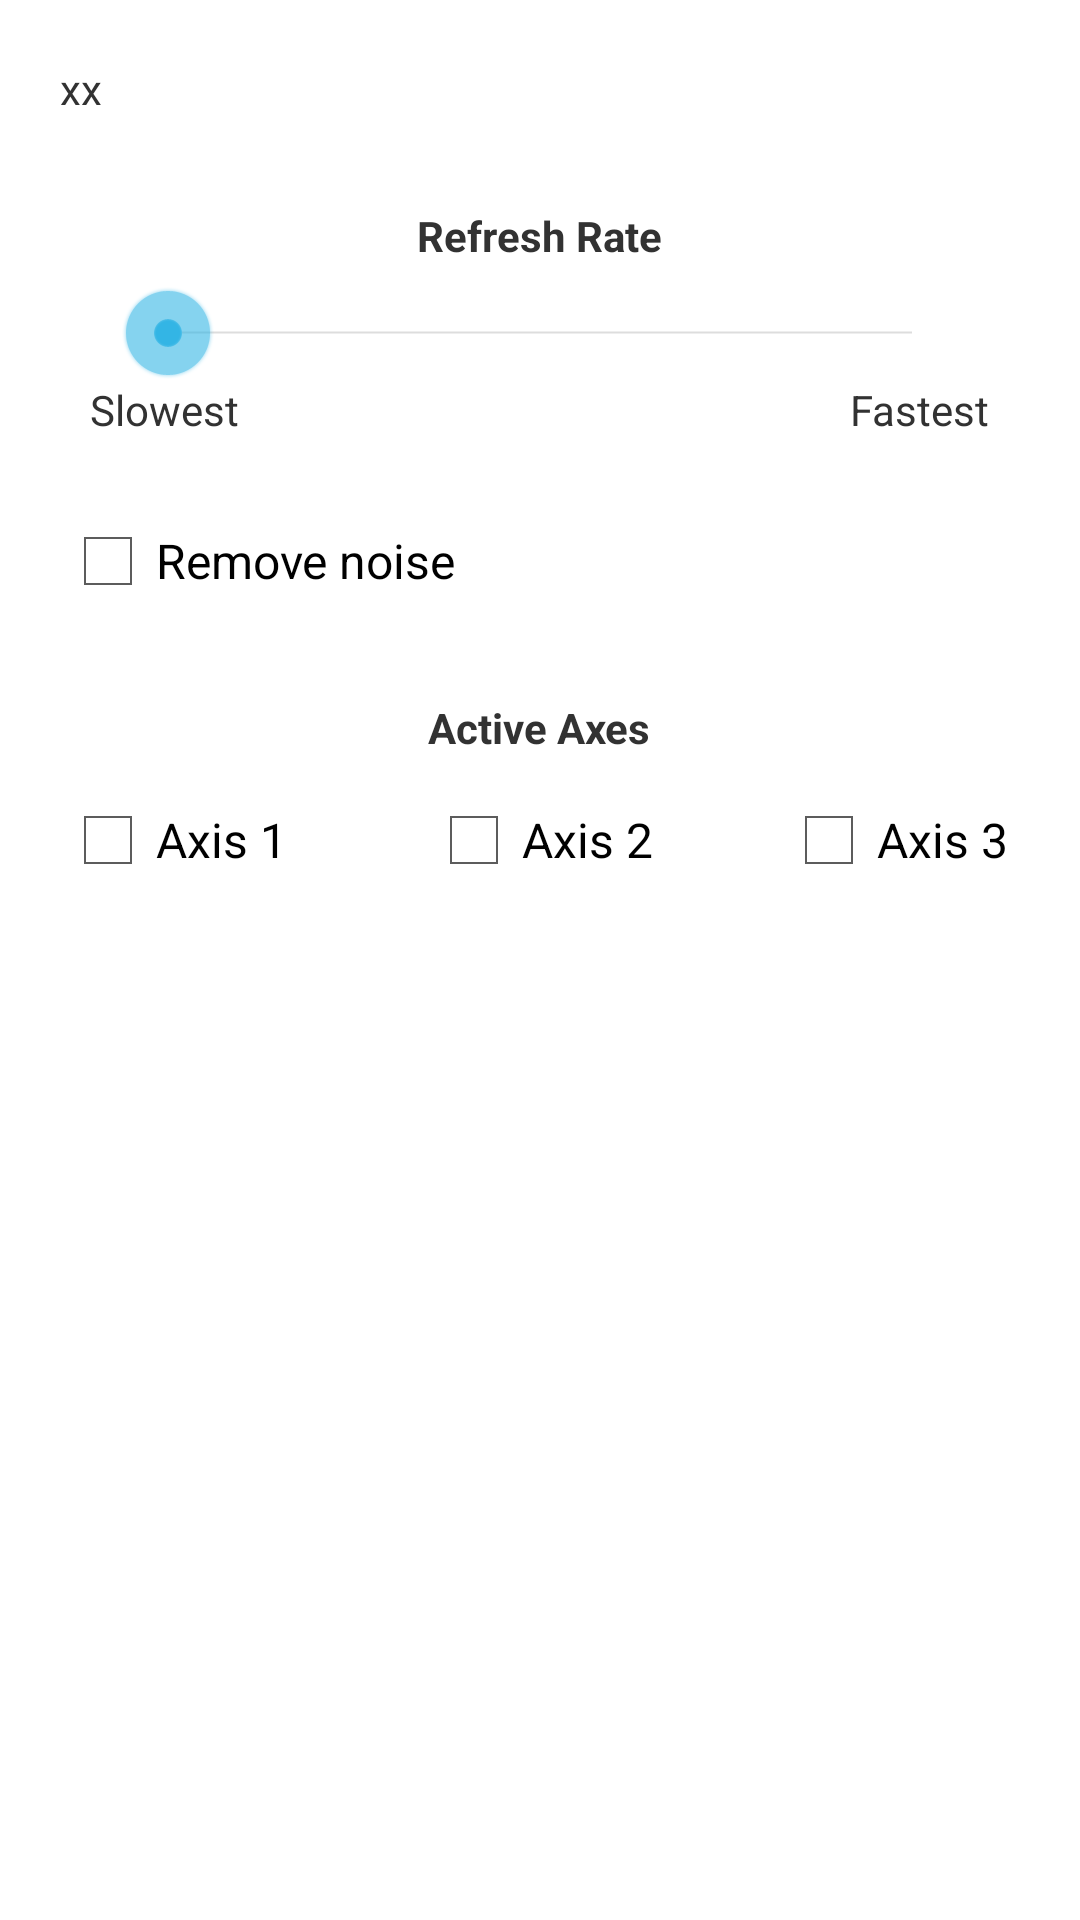

Android layout source for this screen:
<!-- AndroidManifest.xml: application theme AppTheme -->
<!-- res/layout/sensor_config_window.xml -->
<LinearLayout xmlns:android="http://schemas.android.com/apk/res/android"
    android:layout_width="match_parent"
    android:layout_height="wrap_content"
    android:layout_gravity="center_horizontal"
    android:orientation="vertical"
    android:padding="20dp">

    <TextView
        android:id="@+id/sensor_info_text"
        android:layout_width="match_parent"
        android:layout_height="wrap_content"
        android:text="xx" />



    <TextView
        android:layout_gravity="center_horizontal"
        android:layout_width="wrap_content"
        android:layout_height="wrap_content"
        android:layout_marginBottom="7dp"
        android:layout_marginTop="30dp"
        android:textStyle="bold"
        android:text="Refresh Rate" />

    <SeekBar
        android:id="@+id/refresh_rate"
        android:layout_width="match_parent"
        android:layout_height="wrap_content"
        android:layout_marginLeft="20dp"
        android:layout_marginRight="20dp"
        android:max="3" />

    <RelativeLayout
        android:layout_width="match_parent"
        android:layout_height="wrap_content"
        android:layout_marginBottom="10dp"
        android:orientation="horizontal">

        <TextView
            android:layout_width="wrap_content"
            android:layout_height="wrap_content"
            android:layout_alignParentLeft="true"
            android:paddingLeft="10dp"
            android:text="Slowest" />

        <TextView
            android:layout_width="wrap_content"
            android:layout_height="wrap_content"
            android:layout_alignParentRight="true"
            android:layout_weight="1"
            android:paddingRight="10dp"
            android:text="Fastest" />

    </RelativeLayout>

    <CheckBox
        android:layout_marginTop="15dp"
        android:id="@+id/check_smoothen"
        android:layout_width="wrap_content"
        android:layout_height="wrap_content"
        android:layout_alignParentLeft="true"
        android:text="Remove noise" />

    <TextView
        android:layout_gravity="center_horizontal"
        android:layout_width="wrap_content"
        android:layout_height="wrap_content"
        android:layout_marginBottom="7dp"
        android:layout_marginTop="30dp"
        android:textStyle="bold"
        android:text="Active Axes" />

    <RelativeLayout
        android:layout_marginTop="5dp"
        android:layout_width="match_parent"
        android:layout_height="wrap_content">

        <CheckBox
            android:id="@+id/check_ax1"
            android:layout_width="wrap_content"
            android:layout_height="wrap_content"
            android:layout_alignParentLeft="true"
            android:text="Axis 1" />

        <CheckBox
            android:id="@+id/check_ax2"
            android:layout_width="wrap_content"
            android:layout_height="wrap_content"
            android:layout_centerHorizontal="true"
            android:text="Axis 2" />

        <CheckBox
            android:id="@+id/check_ax3"
            android:layout_width="wrap_content"
            android:layout_height="wrap_content"
            android:layout_alignParentRight="true"
            android:text="Axis 3 " />

    </RelativeLayout>

</LinearLayout>
<!-- resources referenced by this layout -->
<resources>
  <style name="AppTheme" parent="@android:style/Theme.Holo.Light.DarkActionBar">
          
          <item name="android:actionBarStyle">@style/MyActionBar</item>
      </style>
  <style name="MyActionBar" parent="@android:style/Widget.Holo.Light.ActionBar.Solid.Inverse">
          <item name="android:background">#0097bd</item>
      </style>
</resources>
